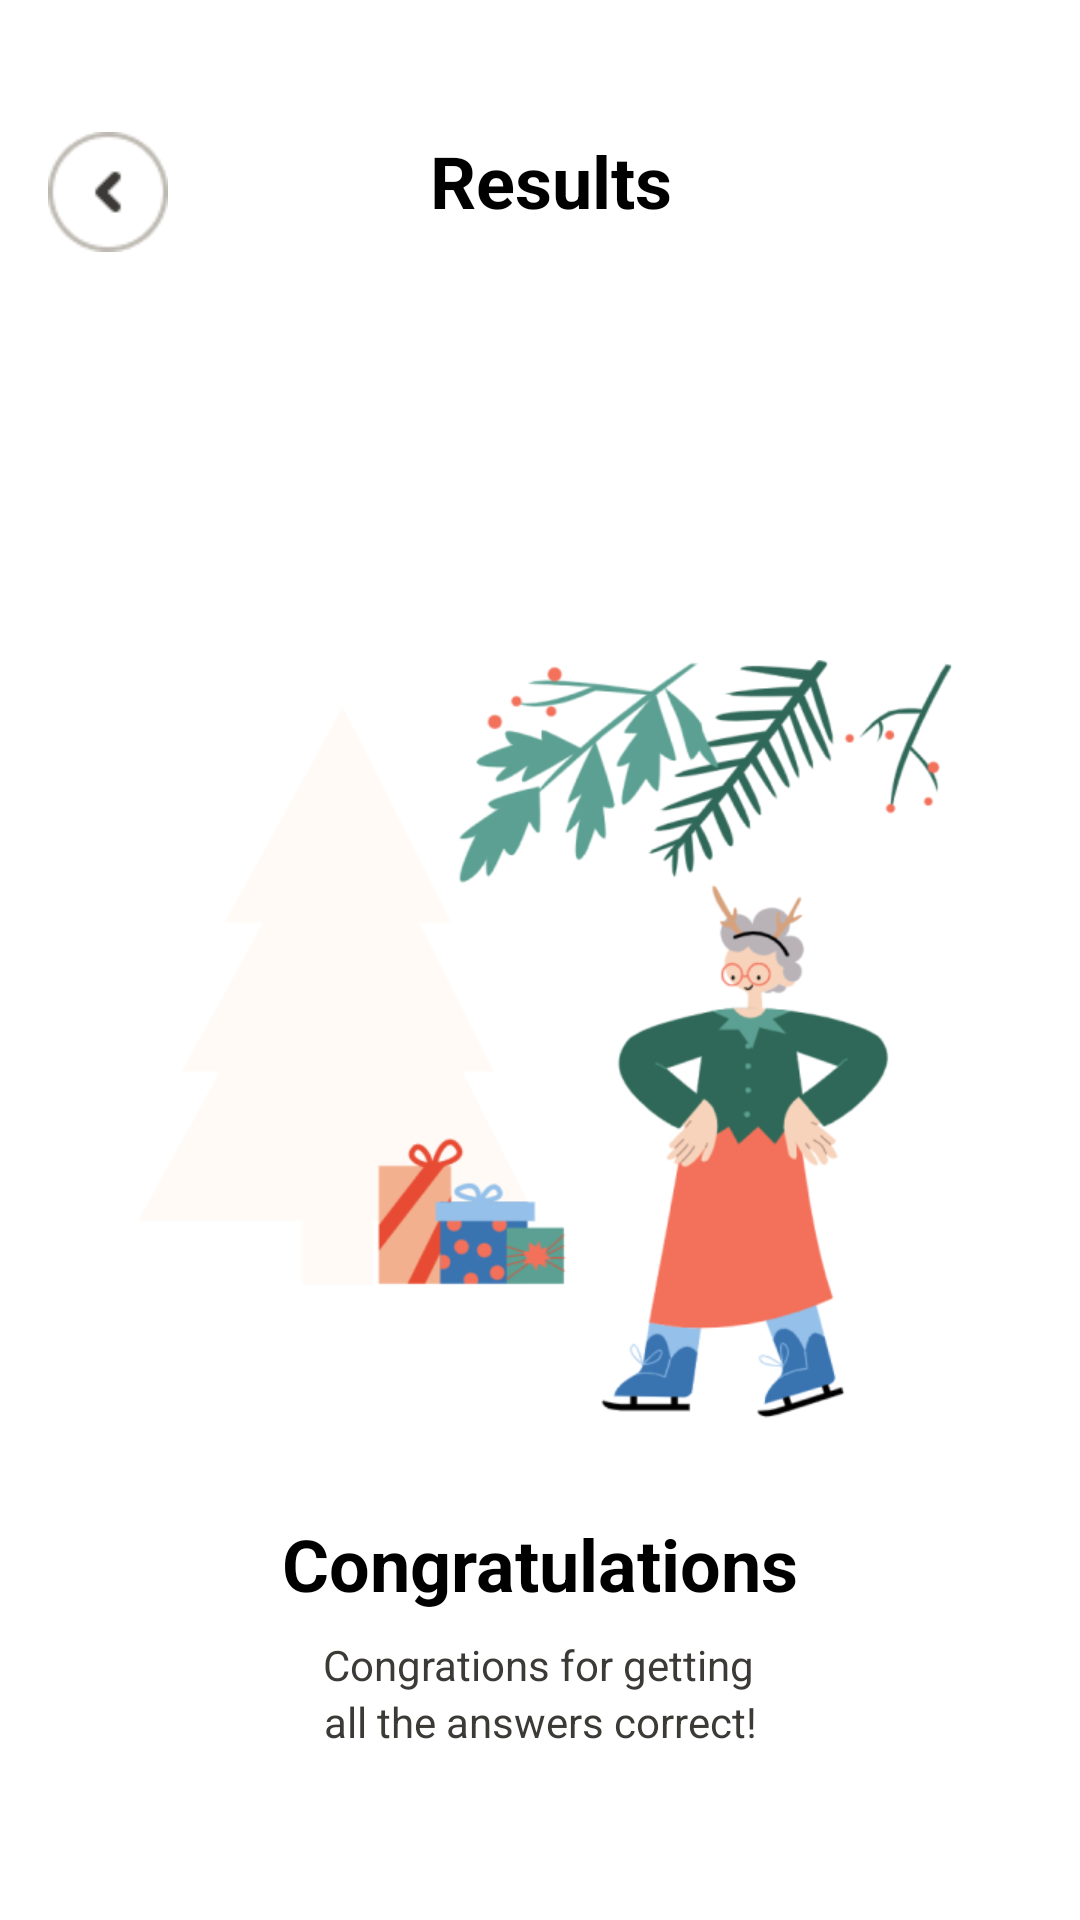

The Android layout XML behind this screen, and the referenced resources:
<!-- AndroidManifest.xml: application theme Theme.CourseMobile -->
<!-- res/layout/results.xml -->
<?xml version="1.0" encoding="utf-8"?>
<androidx.constraintlayout.widget.ConstraintLayout xmlns:android="http://schemas.android.com/apk/res/android"
    xmlns:app="http://schemas.android.com/apk/res-auto"
    xmlns:tools="http://schemas.android.com/tools"
    android:layout_width="match_parent"
    android:layout_height="match_parent">

    <TextView
        android:id="@+id/textView3"
        android:layout_width="300dp"
        android:layout_height="40dp"
        android:layout_marginTop="44dp"
        android:text="Results"
        android:textSize="24sp"
        android:paddingStart="340px"
        android:textColor="@color/black"
        android:textStyle="bold"
        app:layout_constraintEnd_toEndOf="parent"
        app:layout_constraintHorizontal_bias="0.498"
        app:layout_constraintStart_toStartOf="parent"
        app:layout_constraintTop_toTopOf="parent" />

    <ImageView
        android:id="@+id/imageView"
        android:layout_width="375dp"
        android:layout_height="253dp"
        android:layout_marginTop="136dp"
        android:src="@drawable/img_Cool_Kids_Xmas_Morning"
        app:layout_constraintEnd_toEndOf="parent"
        app:layout_constraintHorizontal_bias="0.444"
        app:layout_constraintStart_toStartOf="parent"
        app:layout_constraintTop_toBottomOf="@+id/textView3" />

    <TextView
        android:id="@+id/textView4"
        android:layout_width="wrap_content"
        android:layout_height="wrap_content"
        android:layout_marginTop="32dp"
        android:text="Congratulations"
        android:textColor="@color/black"
        android:textSize="24sp"
        android:textStyle="bold"
        app:layout_constraintEnd_toEndOf="parent"
        app:layout_constraintStart_toStartOf="parent"
        app:layout_constraintTop_toBottomOf="@+id/imageView" />

    <TextView
        android:id="@+id/textView5"
        android:layout_width="wrap_content"
        android:layout_height="wrap_content"
        android:layout_marginTop="8dp"
        android:text="Congrations for getting"
        android:textSize="14sp"
        android:textStyle="normal"
        android:textColor="#3C3A36"
        app:layout_constraintEnd_toEndOf="parent"
        app:layout_constraintHorizontal_bias="0.498"
        app:layout_constraintStart_toStartOf="parent"
        app:layout_constraintTop_toBottomOf="@+id/textView4" />

    <TextView
        android:id="@+id/textView6"
        android:layout_width="wrap_content"
        android:layout_height="wrap_content"
        android:text="all the answers correct!"
        android:textColor="#3C3A36"
        android:textSize="14sp"
        android:textStyle="normal"
        app:layout_constraintEnd_toEndOf="parent"
        app:layout_constraintHorizontal_bias="0.501"
        app:layout_constraintStart_toStartOf="parent"
        app:layout_constraintTop_toBottomOf="@+id/textView5" />

    <Button
        android:id="@+id/button2"
        android:layout_width="40dp"
        android:layout_height="40dp"
        android:layout_marginStart="16dp"
        android:layout_marginTop="44dp"
        android:background="@drawable/back"
        app:layout_constraintEnd_toStartOf="@+id/textView3"
        app:layout_constraintHorizontal_bias="0.0"
        app:layout_constraintStart_toStartOf="parent"
        app:layout_constraintTop_toTopOf="parent" />

</androidx.constraintlayout.widget.ConstraintLayout>
<!-- resources referenced by this layout -->
<resources>
  <color name="black">#FF000000</color>
  <!-- drawable back: png bitmap (drawable, 1500 bytes) -->
  <!-- drawable img_Cool_Kids_Xmas_Morning: png bitmap (drawable, 74238 bytes) -->
  <style name="Theme.CourseMobile" parent="Theme.MaterialComponents.DayNight" tools:ignore="DuplicateDefinition">
          
          <item name="colorPrimary">@color/purple_500</item>
          <item name="colorPrimaryVariant">@color/purple_700</item>
          <item name="colorOnPrimary">@color/white</item>
          
          <item name="colorSecondary">@color/second</item>
          <item name="colorSecondaryVariant">@color/teal_700</item>
          <item name="colorOnSecondary">@color/black</item>
          
          <item name="android:statusBarColor" tools:targetApi="l">@color/white</item>
          
  
          <item name="android:actionBarStyle" tools:ignore="NewApi">@style/Theme.CourseMobile.ToolBarTheme</item>
          <item name="actionBarStyle">@style/Theme.CourseMobile.ToolBarTheme</item>
          <item name="android:windowLightStatusBar">true</item>
      </style>
  <color name="purple_500">#FF5722</color>
  <color name="purple_700">#FF3700B3</color>
  <color name="white">#FFFFFFFF</color>
  <color name="second">#65AAEA</color>
  <color name="teal_700">#FF018786</color>
  <style name="Theme.CourseMobile.ToolBarTheme" parent="Base.Widget.AppCompat.ActionBar">
          <item name="android:background" tools:ignore="NewApi">@color/tranf</item>
          <item name="background">@color/tranf</item>
          <item name="android:titleTextStyle">@style/TextTitleStyle</item>
          <item name="titleTextStyle">@style/TextTitleStyle</item>
      </style>
  <color name="tranf">#00FFFFFF</color>
  <style name="TextTitleStyle">
          <item name="android:textColor">#000000</item>
          <item name="android:textSize">24sp</item>
  
      </style>
</resources>
